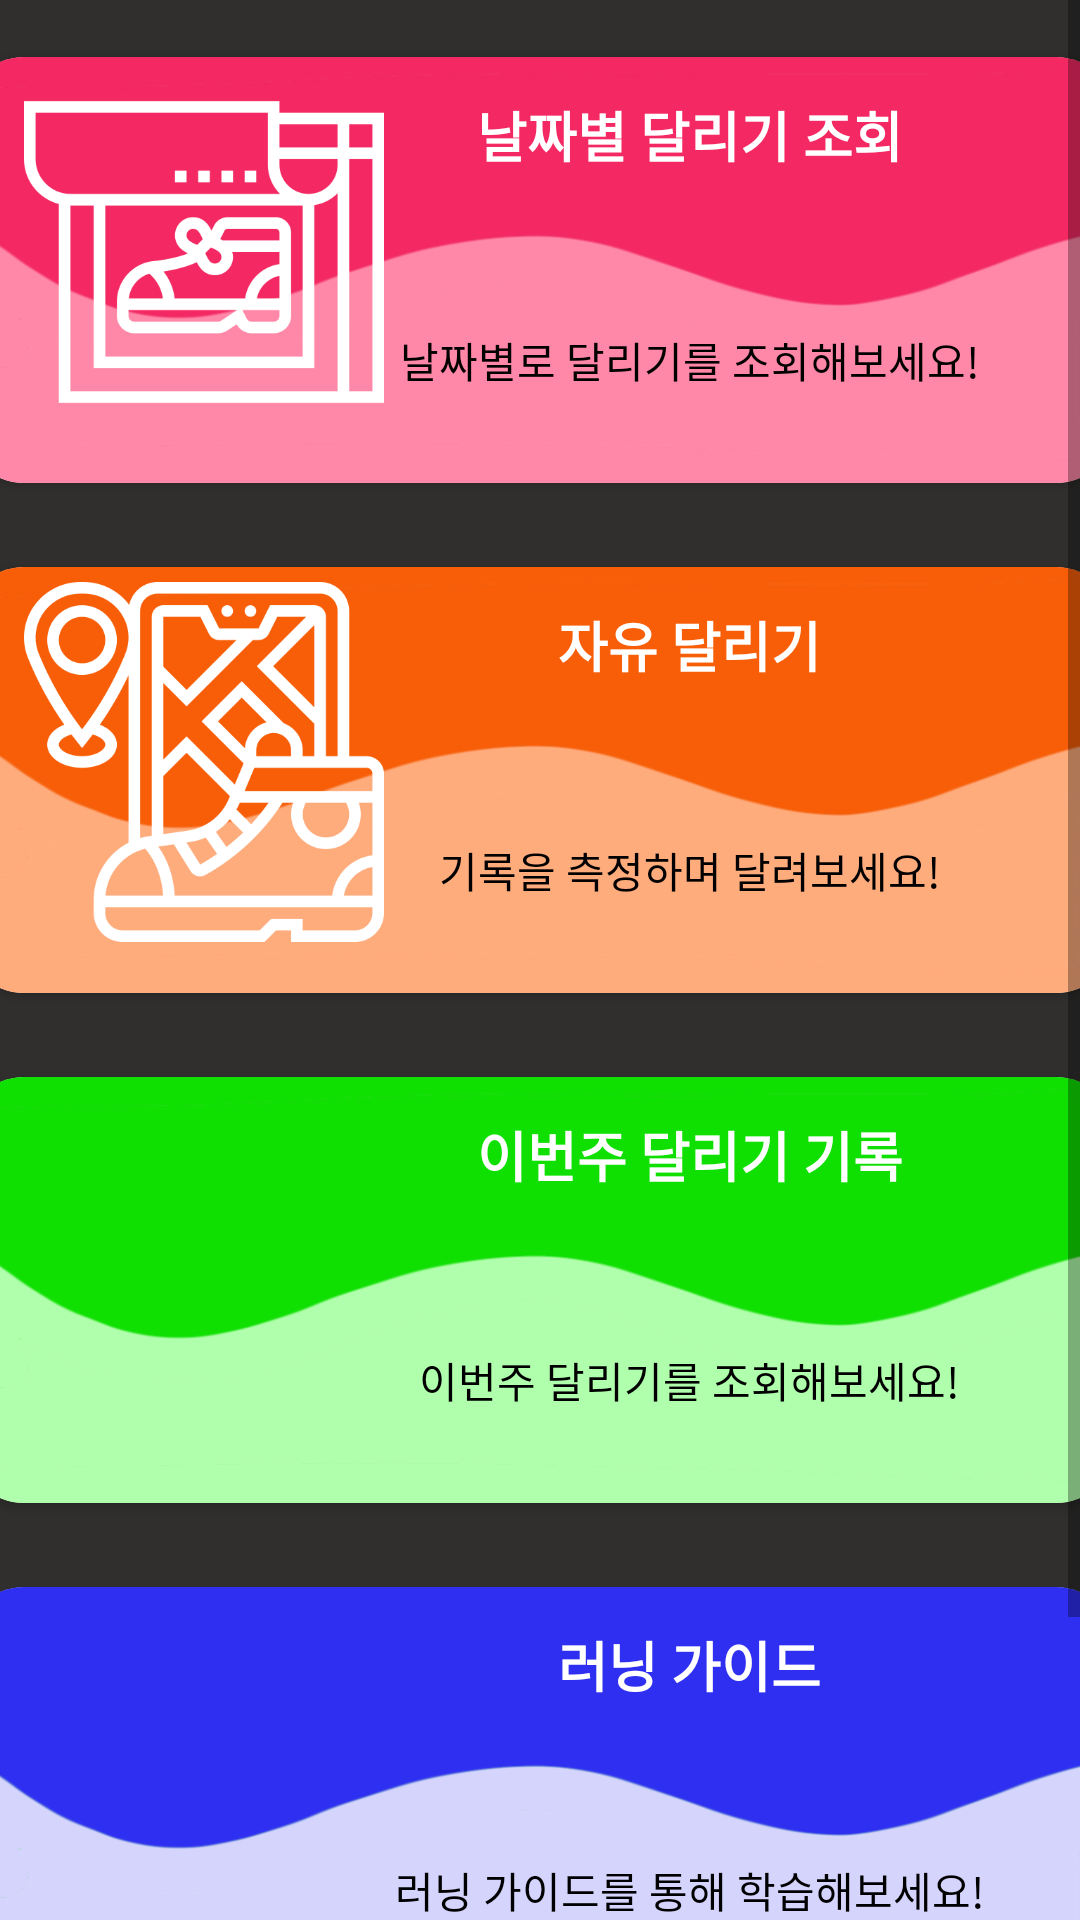

This screen was rendered from an Android layout file. Write that file and the resources it references.
<!-- AndroidManifest.xml: application theme Theme.JavaChipNavigationBar -->
<!-- res/layout/fragment_run.xml -->
<?xml version="1.0" encoding="utf-8"?>
<LinearLayout xmlns:android="http://schemas.android.com/apk/res/android"
    xmlns:app="http://schemas.android.com/apk/res-auto"
    xmlns:tools="http://schemas.android.com/tools"
    android:layout_width="match_parent"
    android:layout_height="match_parent"
    android:background="@color/main_color6"
    android:gravity="center"
    android:orientation="vertical"
    tools:context=".RunFragment">

    <ScrollView
        android:layout_width="match_parent"
        android:layout_height="match_parent">

        <LinearLayout
            android:layout_width="match_parent"
            android:layout_height="match_parent"
            android:orientation="vertical">

            <androidx.cardview.widget.CardView
                android:id="@+id/view_journeys"
                android:layout_width="400dp"
                android:layout_marginTop="10dp"
                android:layout_height="160dp"
                android:layout_gravity="center"
                android:elevation="105dp"
                app:cardCornerRadius="20dp"
                app:cardUseCompatPadding="true"
                app:layout_constraintEnd_toEndOf="parent"
                app:layout_constraintStart_toStartOf="parent"
                app:layout_constraintTop_toTopOf="parent">

                <ImageView
                    android:layout_width="wrap_content"
                    android:layout_height="wrap_content"
                    android:background="@drawable/card1"/>

                <ImageView
                    android:id="@+id/view_journeys_image"
                    android:layout_width="120dp"
                    android:layout_height="120dp"
                    android:layout_gravity="left|center"
                    android:layout_marginLeft="20dp"
                    android:layout_marginBottom="6dp"
                    app:srcCompat="@drawable/day_running"
                    app:tint="@color/white" />

                <TextView
                    android:layout_width="wrap_content"
                    android:layout_height="wrap_content"
                    android:layout_gravity="center"
                    android:paddingBottom="90dp"
                    android:layout_marginLeft="50dp"
                    android:text="날짜별 달리기 조회"
                    android:textColor="@color/white"
                    android:textSize="18dp"
                    android:textStyle="bold" />

                <TextView
                    android:layout_width="wrap_content"
                    android:layout_height="wrap_content"
                    android:text="날짜별로 달리기를 조회해보세요!"
                    android:layout_marginTop="30dp"
                    android:textColor="@color/black"
                    android:layout_gravity="center"
                    android:layout_marginLeft="50dp"/>

            </androidx.cardview.widget.CardView>

            <androidx.cardview.widget.CardView
                android:layout_marginTop="10dp"
                android:id="@+id/free_running"
                android:layout_width="400dp"
                android:layout_height="160dp"
                android:elevation="105dp"
                app:cardCornerRadius="20dp"
                android:layout_gravity="center"
                app:cardUseCompatPadding="true"
                app:layout_constraintBottom_toBottomOf="parent"
                app:layout_constraintEnd_toEndOf="parent"
                app:layout_constraintStart_toStartOf="parent">

                <ImageView
                    android:layout_width="wrap_content"
                    android:layout_height="wrap_content"
                    android:background="@drawable/card2"/>

                <ImageView
                    android:id="@+id/free_running_image"
                    android:layout_width="120dp"
                    android:layout_height="120dp"
                    android:layout_gravity="left|center"
                    app:tint="@color/white"
                    android:layout_marginLeft="20dp"
                    android:layout_marginBottom="6dp"
                    app:srcCompat="@drawable/free_running" />

                <TextView
                    android:layout_width="wrap_content"
                    android:layout_height="wrap_content"
                    android:layout_gravity="center"
                    android:layout_marginLeft="50dp"
                    android:text="자유 달리기"
                    android:paddingBottom="90dp"
                    android:textColor="@color/white"
                    android:textSize="18dp"
                    android:textStyle="bold" />

                <TextView
                    android:layout_width="wrap_content"
                    android:layout_height="wrap_content"
                    android:text="기록을 측정하며 달려보세요!"
                    android:layout_marginTop="30dp"
                    android:textColor="@color/black"
                    android:layout_gravity="center"
                    android:layout_marginLeft="50dp"/>
            </androidx.cardview.widget.CardView>


            <androidx.cardview.widget.CardView
                android:id="@+id/view_this_week"
                android:layout_marginTop="10dp"
                android:layout_width="400dp"
                android:layout_height="160dp"
                android:elevation="105dp"
                android:layout_gravity="center"
                app:cardCornerRadius="20dp"
                app:cardUseCompatPadding="true"
                app:layout_constraintBottom_toBottomOf="parent"
                app:layout_constraintEnd_toEndOf="parent"
                app:layout_constraintStart_toStartOf="parent">

                <ImageView
                    android:layout_width="wrap_content"
                    android:layout_height="wrap_content"
                    android:background="@drawable/card3"/>

                <ImageView
                    android:id="@+id/view_this_week_image"
                    android:layout_width="120dp"
                    android:layout_height="120dp"
                    android:layout_gravity="left|center"
                    android:layout_marginLeft="20dp"
                    app:tint="@color/white"
                    android:layout_marginBottom="6dp"
                    app:srcCompat="@drawable/running_rec" />

                <TextView
                    android:layout_width="wrap_content"
                    android:layout_height="wrap_content"
                    android:layout_gravity="center"
                    android:layout_marginLeft="50dp"
                    android:paddingBottom="90dp"
                    android:text="이번주 달리기 기록"
                    android:textColor="@color/white"
                    android:textSize="18dp"
                    android:textStyle="bold" />

                <TextView
                    android:layout_width="wrap_content"
                    android:layout_height="wrap_content"
                    android:text="이번주 달리기를 조회해보세요!"
                    android:layout_marginTop="30dp"
                    android:textColor="@color/black"
                    android:layout_gravity="center"
                    android:layout_marginLeft="50dp"/>

            </androidx.cardview.widget.CardView>

            <androidx.cardview.widget.CardView
                android:layout_marginBottom="80dp"
                android:layout_marginTop="10dp"
                android:id="@+id/view_running_gide"
                android:layout_width="400dp"
                android:layout_height="160dp"
                android:elevation="105dp"
                app:cardCornerRadius="20dp"
                android:layout_gravity="center"
                app:cardUseCompatPadding="true"
                app:layout_constraintBottom_toBottomOf="parent"
                app:layout_constraintEnd_toEndOf="parent"
                app:layout_constraintStart_toStartOf="parent">

                <ImageView
                    android:layout_width="wrap_content"
                    android:layout_height="wrap_content"
                    android:background="@drawable/card4"/>

                <ImageView
                    android:id="@+id/view_running_gide_image"
                    android:layout_width="120dp"
                    android:layout_height="120dp"
                    android:layout_gravity="left|center"
                    app:tint="@color/white"
                    android:layout_marginLeft="20dp"
                    android:layout_marginBottom="6dp"
                    app:srcCompat="@drawable/running_guide" />

                <TextView
                    android:layout_width="wrap_content"
                    android:layout_height="wrap_content"
                    android:layout_gravity="center"
                    android:paddingBottom="90dp"
                    android:layout_marginLeft="50dp"
                    android:text="러닝 가이드"
                    android:textColor="@color/white"
                    android:textSize="18dp"
                    android:textStyle="bold" />

                <TextView
                    android:layout_width="wrap_content"
                    android:layout_height="wrap_content"
                    android:text="러닝 가이드를 통해 학습해보세요!"
                    android:layout_marginTop="30dp"
                    android:textColor="@color/black"
                    android:layout_gravity="center"
                    android:layout_marginLeft="50dp"/>

            </androidx.cardview.widget.CardView>
        </LinearLayout>
    </ScrollView>
</LinearLayout>
<!-- resources referenced by this layout -->
<resources>
  <color name="black">#FF000000</color>
  <color name="main_color6">#302F2E</color>
  <color name="white">#FFFFFFFF</color>
  <!-- drawable card1: png bitmap (drawable, 44208 bytes) -->
  <!-- drawable card2: png bitmap (drawable, 45274 bytes) -->
  <!-- drawable card3: png bitmap (drawable, 42330 bytes) -->
  <!-- drawable card4: png bitmap (drawable, 38682 bytes) -->
  <!-- drawable day_running: png bitmap (drawable, 18916 bytes) -->
  <!-- drawable free_running: png bitmap (drawable, 44490 bytes) -->
  <style name="Theme.JavaChipNavigationBar" parent="Theme.AppCompat.Light.NoActionBar">
          
          <item name="colorPrimary">@color/purple_500</item>
          <item name="colorPrimaryVariant">@color/purple_700</item>
          <item name="colorOnPrimary">@color/white</item>
          
          <item name="colorSecondary">@color/teal_200</item>
          <item name="colorSecondaryVariant">@color/teal_700</item>
          <item name="colorOnSecondary">@color/black</item>
          
          <item name="android:statusBarColor" tools:targetApi="l">?attr/colorPrimaryVariant</item>
          
      </style>
  <color name="purple_500">#FF6200EE</color>
  <color name="purple_700">#FF3700B3</color>
  <color name="teal_200">#FF03DAC5</color>
  <color name="teal_700">#FF018786</color>
</resources>
